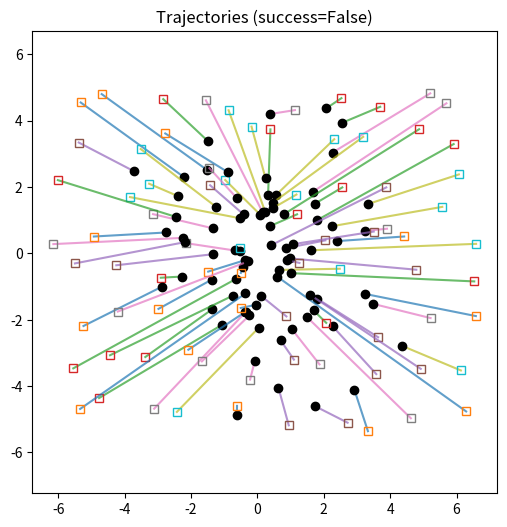

Generate this figure with matplotlib:
from math import ceil, sqrt
import numpy as np
from scipy.optimize import linear_sum_assignment
import csv
import random

# better_organizing.py
"""
BetterOrganizer

Purpose:
- Read 2D point coordinates (list or CSV).
- Create a rectangular grid centered on the mean position of the points.
- Assign points to grid nodes using the Hungarian algorithm (optimal assignment).
- Create straight-line paths from each point to its assigned grid node.
- Sample each path into increments of a given length (step_length).
- Simulate stepping along paths in synchronized time steps.
- Detect collisions (euclidean distance below a threshold) and attempt to resolve them
    by (a) reassigning with perturbed grid nodes, and (b) adding small start delays (stagger)
    if necessary.

Usage (example):
        org = BetterOrganizer(points_array, step_length=0.5, collision_distance=0.4)
        result = org.organize()
        # result contains:
        #  - "assignments": array of shape (N,2) target coordinates for each agent
        #  - "indices": array mapping agent -> target index in grid_nodes
        #  - "trajectories": array shape (N, T, 2): positions per global timestep (padded with final pos)
        #  - "delays": list of integer delay-steps applied per agent
        #  - "success": boolean whether a collision-free plan was found
"""





class BetterOrganizer:
        def __init__(
                self,
                points,
                grid_shape=None,
                spacing=None,
                step_length=0.5,
                collision_distance=0.5,
                max_attempts=50,
                max_delay_steps=8,
                perturb_scale=0.25,
                random_seed=None,
        ):
                """
                points: array-like shape (N,2) or list of (x,y)
                grid_shape: tuple (rows, cols) or None (auto near-square)
                spacing: distance between adjacent grid nodes; if None, computed from points extents
                step_length: sampling increment length along straight-line paths
                collision_distance: minimum allowed distance between any two agents at same timestep
                max_attempts: number of reassignment attempts (with perturbations) before giving up
                max_delay_steps: max number of discrete step delays to try per-agent to avoid collisions
                perturb_scale: fraction of spacing used to perturb grid nodes when reassigning
                random_seed: optional int for reproducibility
                """
                self.points = np.array(points, dtype=float)
                if self.points.ndim != 2 or self.points.shape[1] != 2:
                        raise ValueError("points must be an array-like shape (N,2)")
                self.N = self.points.shape[0]
                self.grid_shape = grid_shape
                self.spacing = spacing
                self.step_length = float(step_length)
                self.collision_distance = float(collision_distance)
                self.max_attempts = int(max_attempts)
                self.max_delay_steps = int(max_delay_steps)
                self.perturb_scale = float(perturb_scale)
                self.rng = np.random.RandomState(random_seed)

        @staticmethod
        def load_from_csv(path, delimiter=","):
                pts = []
                with open(path, newline="") as f:
                        reader = csv.reader(f, delimiter=delimiter)
                        for row in reader:
                                if not row:
                                        continue
                                x, y = float(row[0]), float(row[1])
                                pts.append((x, y))
                return np.array(pts, dtype=float)

        def _choose_grid_shape(self, N):
                if self.grid_shape is not None:
                        r, c = self.grid_shape
                        if r * c < N:
                                raise ValueError("Provided grid_shape too small for number of points")
                        return (int(r), int(c))
                # auto near-square: choose rows = floor(sqrt(N)), cols = ceil(N/rows)
                rows = int(sqrt(N))
                if rows * rows < N:
                        rows = rows
                if rows < 1:
                        rows = 1
                cols = int(ceil(N / rows))
                # adjust to make compact (increase rows if needed to reduce cols)
                while (rows - 1) * cols >= N and rows > 1:
                        rows -= 1
                        cols = int(ceil(N / rows))
                return (rows, cols)

        def create_grid(self, use_perturb=False):
                """
                Create grid nodes centered on mean of points.
                Returns array shape (M,2) where M >= N (grid nodes)
                """
                r, c = self._choose_grid_shape(self.N)
                M = r * c
                center = self.points.mean(axis=0)
                # determine spacing if not given: base on bounding box and desired grid size
                if self.spacing is None:
                        minxy = self.points.min(axis=0)
                        maxxy = self.points.max(axis=0)
                        range_xy = maxxy - minxy
                        # if all points nearly coincident, default spacing to 1.0
                        if np.allclose(range_xy, 0):
                                spacing = 1.0
                        else:
                                # cover the extent but allow some margin
                                sx = range_xy[0] / max(c - 1, 1)
                                sy = range_xy[1] / max(r - 1, 1)
                                spacing = max(sx, sy)
                                if spacing <= 0:
                                        spacing = 1.0
                else:
                        spacing = float(self.spacing)
                # generate grid coordinates centered at origin then shift by center
                xs = (np.arange(c) - (c - 1) / 2.0) * spacing
                ys = (np.arange(r) - (r - 1) / 2.0) * spacing
                xv, yv = np.meshgrid(xs, ys)
                grid_nodes = np.stack((xv.ravel(), yv.ravel()), axis=1) + center
                if use_perturb:
                        # small random perturbation to help avoid symmetric collisions
                        sigma = spacing * self.perturb_scale
                        grid_nodes = grid_nodes + self.rng.normal(scale=sigma, size=grid_nodes.shape)
                return grid_nodes, spacing

        def _assign(self, points, grid_nodes):
                """
                Use Hungarian algorithm to assign each point to a unique grid node.
                Returns:
                    - indices: array shape (N,) of grid node indices assigned to each point
                """
                if linear_sum_assignment is None:
                        # Fallback greedy assignment (not optimal) if scipy unavailable
                        # Still produce a valid assignment
                        cost = np.linalg.norm(points[:, None, :] - grid_nodes[None, :, :], axis=2)
                        indices = np.full(points.shape[0], -1, dtype=int)
                        assigned = np.zeros(grid_nodes.shape[0], dtype=bool)
                        for i in range(points.shape[0]):
                                j = np.argmin(np.where(assigned[None, :], np.inf, cost[i]))
                                indices[i] = j
                                assigned[j] = True
                        return indices
                cost = np.linalg.norm(points[:, None, :] - grid_nodes[None, :, :], axis=2)
                row_ind, col_ind = linear_sum_assignment(cost)
                # row_ind are 0..N-1 (points), col_ind are assigned grid indices
                # linear_sum_assignment returns rows sorted; map to original order
                indices = np.full(points.shape[0], -1, dtype=int)
                indices[row_ind] = col_ind
                return indices

        def _sample_path(self, start, end):
                vec = end - start
                length = np.linalg.norm(vec)
                if length == 0:
                        return np.array([start.copy()])
                n_steps = max(1, int(ceil(length / self.step_length)))
                t = np.linspace(0.0, 1.0, n_steps + 1)
                pts = (1 - t)[:, None] * start[None, :] + t[:, None] * end[None, :]
                return pts  # shape (n_steps+1, 2)

        def _sample_all_paths(self, assignments, grid_nodes):
                """
                assignments: indices array shape (N,) mapping each agent to grid node index
                returns list of arrays: each array shape (T_i, 2) with sampled positions from start to end
                """
                paths = []
                for i in range(self.N):
                        end = grid_nodes[assignments[i]]
                        start = self.points[i]
                        pts = self._sample_path(start, end)
                        paths.append(pts)
                return paths

        def _trajectories_with_delays(self, paths, delays):
                """
                Given list of paths (arrays of positions) and integer delays per agent (in discrete steps),
                produce a trajectories array shape (N, T, 2) padded by repeating final position when path ends.
                The 'delay' means the agent stays at its start position for 'delay' timesteps before moving.
                """
                # convert paths into step-indexed sequences (each step is an entry in the path array)
                lengths = [p.shape[0] for p in paths]
                total_steps = max([d + L for d, L in zip(delays, lengths)])
                N = self.N
                traj = np.zeros((N, total_steps, 2), dtype=float)
                for i in range(N):
                        delay = delays[i]
                        L = lengths[i]
                        # fill delay with start pos
                        start_pos = paths[i][0]
                        traj[i, :delay, :] = start_pos
                        # fill movement steps
                        traj[i, delay:delay + L, :] = paths[i]
                        # fill remainder with final pos
                        final_pos = paths[i][-1]
                        end_idx = delay + L
                        if end_idx < total_steps:
                                traj[i, end_idx:, :] = final_pos
                return traj

        def _detect_collisions(self, trajectories):
                """
                trajectories: array shape (N, T, 2)
                Returns: list of (t, i, j, dist) collisions found where dist < collision_distance
                """
                N, T, _ = trajectories.shape
                collisions = []
                for t in range(T):
                        pts = trajectories[:, t, :]  # (N,2)
                        # pairwise distances
                        diff = pts[None, :, :] - pts[:, None, :]
                        dists = np.linalg.norm(diff, axis=2)
                        # consider only i<j
                        for i in range(N):
                                for j in range(i + 1, N):
                                        if dists[i, j] < self.collision_distance - 1e-12:
                                                collisions.append((t, i, j, float(dists[i, j])))
                return collisions

        def organize(self):
                """
                Main orchestration:
                - build grid (with optional perturbations in attempts)
                - assign via Hungarian
                - sample paths
                - check collisions and attempt to resolve via perturb+reassign or delays
                Returns dict with keys:
                        "assignments": (N,2) target coords,
                        "indices": (N,) assigned grid index,
                        "trajectories": (N, T, 2),
                        "delays": list length N of delays in steps,
                        "success": bool
                """
                # First create nominal grid (no perturb)
                base_grid, spacing = self.create_grid(use_perturb=False)
                best_result = None

                # Attempt 0: initial optimal assignment
                attempts = 0
                tried_perturbs = 0
                while attempts < self.max_attempts:
                        use_perturb = (attempts > 0)
                        grid_nodes = base_grid.copy()
                        if use_perturb:
                                # perturb grid nodes a little to escape symmetric collisions
                                sigma = spacing * self.perturb_scale
                                grid_nodes = grid_nodes + self.rng.normal(scale=sigma, size=grid_nodes.shape)
                                tried_perturbs += 1

                        indices = self._assign(self.points, grid_nodes)
                        paths = self._sample_all_paths(indices, grid_nodes)
                        delays = [0] * self.N
                        trajectories = self._trajectories_with_delays(paths, delays)
                        collisions = self._detect_collisions(trajectories)
                        if not collisions:
                                # success without delays
                                return {
                                        "assignments": grid_nodes[indices],
                                        "indices": indices,
                                        "trajectories": trajectories,
                                        "delays": delays,
                                        "success": True,
                                }

                        # Try to resolve by staggering delays
                        # Simple heuristic: for each collision in chronological order, delay one of the colliding agents
                        # until the collision disappears, up to max_delay_steps. Iterate until either all collisions resolved or limit reached.
                        delays = [0] * self.N
                        resolved = False
                        for delay_round in range(self.max_delay_steps):
                                trajectories = self._trajectories_with_delays(paths, delays)
                                collisions = self._detect_collisions(trajectories)
                                if not collisions:
                                        resolved = True
                                        break
                                # handle collisions: for each collision, pick one agent to delay by 1 (the one with smaller index alternately)
                                for (t, i, j, d) in collisions:
                                        # pick victim: the one with shorter remaining steps (so delaying affects less time),
                                        # otherwise pick randomly to break symmetry
                                        rem_i = paths[i].shape[0] - max(0, t - delays[i])
                                        rem_j = paths[j].shape[0] - max(0, t - delays[j])
                                        if rem_i <= rem_j:
                                                victim = i
                                        else:
                                                victim = j
                                        # increase delay if below max
                                        if delays[victim] < self.max_delay_steps:
                                                delays[victim] += 1
                                # continue next round to re-evaluate collisions
                        if resolved:
                                trajectories = self._trajectories_with_delays(paths, delays)
                                return {
                                        "assignments": grid_nodes[indices],
                                        "indices": indices,
                                        "trajectories": trajectories,
                                        "delays": delays,
                                        "success": True,
                                }

                        # else try another perturbation + reassignment
                        attempts += 1

                # If exhausted attempts, return the last best failed attempt (first assignment) with success False
                # build final trajectories with minimal delays computed above to return some plan
                # Use last computed indices/paths/delays if present
                final_indices = indices
                final_paths = paths
                final_delays = delays
                final_traj = self._trajectories_with_delays(final_paths, final_delays)
                return {
                        "assignments": grid_nodes[final_indices],
                        "indices": final_indices,
                        "trajectories": final_traj,
                        "delays": final_delays,
                        "success": False,
                }


# If run as a script, quick demo with random points (for manual testing)
if __name__ == "__main__":
        import matplotlib.pyplot as plt

        rng = np.random.RandomState(1)
        pts = rng.randn(80, 2) * 2.0
        org = BetterOrganizer(pts, step_length=0.3, collision_distance=0.6, random_seed=1)
        result = org.organize()
        traj = result["trajectories"]
        N, T, _ = traj.shape
        print("Success:", result["success"])
        print("Delays:", result["delays"])

        # Plot initial and final positions and sample trajectories
        plt.figure(figsize=(6, 6))
        for i in range(N):
                path = traj[i]
                plt.plot(path[:, 0], path[:, 1], "-", alpha=0.7)
                plt.plot(path[0, 0], path[0, 1], "ko")
                plt.plot(path[-1, 0], path[-1, 1], "s", mfc="none")
        plt.axis("equal")
        plt.title(f"Trajectories (success={result['success']})")
        plt.show()
